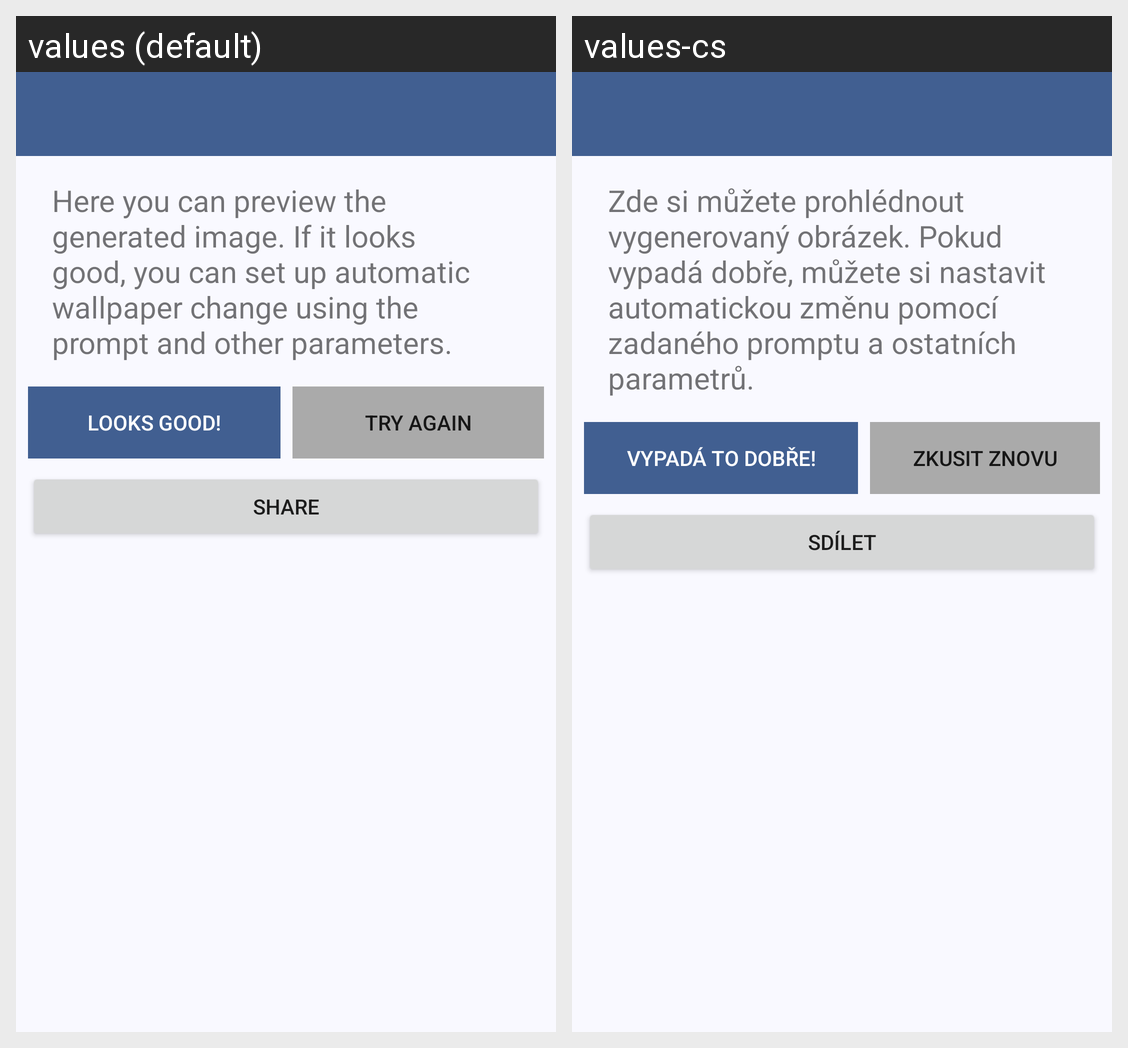

Translations of the strings shown on this Android screen, per locale in the grid:
Android screen res/layout/activity_preview.xml rendered under 2 locales, left to right: values (default), values-cs. Device: Nexus 5 (rendered at 1080×1920; each locale shown at half size, 540×960, under a caption strip naming it); theme AppTheme.
Strings drawn on this screen, with the default value and each locale's value (text and hints the layout hard-codes, and strings that could not be matched under every locale, appear in the picture but are not listed):

app.preview.description
  values: Here you can preview the generated image. If it looks good, you can set up automatic wallpaper change using the prompt and other parameters.
  values-cs: Zde si můžete prohlédnout vygenerovaný obrázek. Pokud vypadá dobře, můžete si nastavit automatickou změnu pomocí zadaného promptu a ostatních parametrů.

app.preview.button.ok
  values: Looks good!
  values-cs: Vypadá to dobře!

app.preview.button.cancel
  values: Try again
  values-cs: Zkusit znovu

app.preview.share
  values: Share
  values-cs: Sdílet
